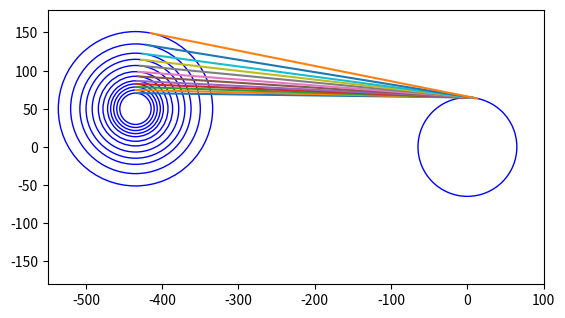

Source code (Python):
#!/usr/bin/env python

import matplotlib.pyplot as plt
from matplotlib.patches import Circle
import numpy as np


def chain_ring_radius(n, pitch=12.7):
    return pitch / (2 * np.sin(np.pi / n))


if __name__ == "__main__":

    fig, ax = plt.subplots()
    ax.set_aspect(1)
    ax.set_ylim(-180, 180)
    ax.set_xlim(-550, 100)
    front_chainring = 32
    rear_chainrings = [10, 12, 14, 16, 18, 21, 24, 28, 32, 36, 42, 50]
    p1 = np.array([0.0, 0.0])
    p2 = np.array([-435.0, 50.0])

    r1 = chain_ring_radius(front_chainring)
    d1 = p2 - p1
    theta1 = np.pi - np.arctan2(d1[1], d1[0])

    ax.add_artist(Circle(p1, r1, fill=False, edgecolor="blue"))

    for ring in rear_chainrings:
        r2 = chain_ring_radius(ring)
        ax.add_artist(Circle(p2, r2, fill=False, edgecolor="blue"))
        theta2 = np.arccos((r2 - r1) / np.linalg.norm(d1))
        theta3 = theta1 - theta2

        c1 = [p1[0] + r1 * np.cos(theta3),
              p1[1] - r1 * np.sin(theta3)]

        c2 = [p2[0] + r2 * np.cos(theta3),
              p2[1] - r2 * np.sin(theta3)]

        ax.plot([c1[0], c2[0]], [c1[1], c2[1]])

    plt.show()
